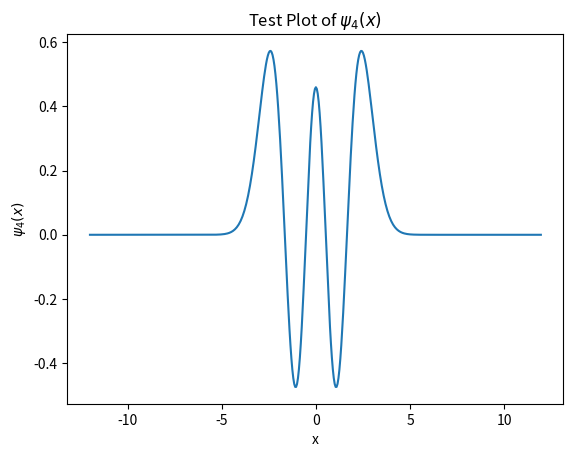

Here is the Python script that generated this plot:
import matplotlib
import matplotlib.pyplot as plt 
import numpy
import numpy.polynomial.hermite as Herm
import math

#Choose simple units
hbar=1.

def hermite(x, n, m, omega):
    xi = numpy.sqrt(m * omega/hbar)*x
    herm_coeffs = numpy.zeros(n+1)
    herm_coeffs[n] = 1
    return Herm.hermval(xi, herm_coeffs)
  
def stationary_state(x,n, m, omega):
    xi = numpy.sqrt(m*omega/hbar)*x
    prefactor = 1./math.sqrt(2.**n * math.factorial(n)) * (m*omega/(numpy.pi*hbar))**(0.25)
    psi = prefactor * numpy.exp(- xi**2 / 2) * hermite(x,n,m,omega)
    return psi


if __name__ == '__main__':
    #Discretized space
    dx = 0.05
    x_lim = 12
    x = numpy.arange(-x_lim,x_lim,dx)

    plt.figure()
    plt.plot(x, stationary_state(x,4, m=1, omega=1))
    plt.xlabel(r"x")
    plt.ylabel(r"$\psi_4(x)$")
    plt.title(r"Test Plot of $\psi_4(x)$")
    plt.show()